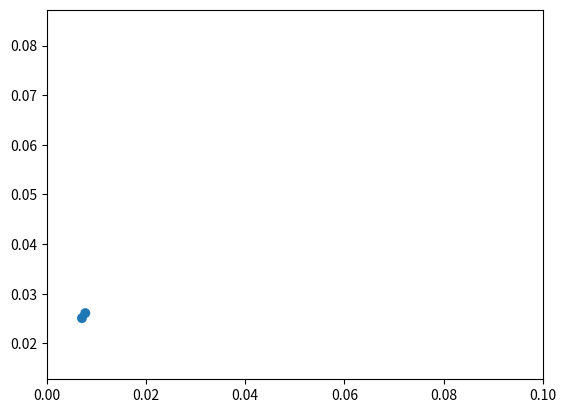

This figure's Python source:
import matplotlib.pyplot as plt
import numpy as np


# x0, y0, vx0, vy0, x1, y1, vx1, vy1 = 0.034316313, 0.022237727, -0.9441636, -0.329477, 0.03763251, 0.06781641, 0.61783105, 0.78631085
# x0, y0, vx0, vy0, x1, y1, vx1, vy1 = 0.027903782, 0.02, -0.9441636, 0.329477, 0.04182867, 0.07315684, 0.61783105, 0.78631085
# x0, y0, vx0, vy0, x1, y1, vx1, vy1 = 0.02, 0.022758117, 0.9441636, 0.329477, 0.047000658, 0.079739206, 0.61783105, 0.78631085
# x0, y0, vx0, vy0, x1, y1, vx1, vy1 = 0.020313147, 0.022867393, 0.9441636, 0.329477, 0.04720557, 0.08, 0.61783105, -0.78631085
# x0, y0, vx0, vy0, x1, y1, vx1, vy1 = 0.039164454, 0.029445779, 0.3748837, -0.6442783, 0.059541274, 0.0643004, 1.1871109, 0.18744445


#x0, y0, vx0, vy0, x1, y1, vx1, vy1 = 0.020000089, 0.041878227, 1.127582, 0.62112474, 0.08, 0.03842919, 0.5273948, 0.2542078
x0, y0, vx0, vy0, x1, y1, vx1, vy1 = 0.0070796, 0.025068538, -0.72501385, 0.6420197, 0.0077506364, 0.026081767, 0.40945965, -1.2719852

# 0.0067917574: 0.027903782 0.02 -0.9441636 0.329477 | 0.04182867 0.07315684 0.61783105 0.78631085
# 0.015162958: 0.02 0.022758117 0.9441636 0.329477 | 0.047000658 0.079739206 0.61783105 0.78631085
# 0.015494625: 0.020313147 0.022867393 0.9441636 0.329477 | 0.04720557 0.08 0.61783105 -0.78631085


fig, ax = plt.subplots()
# draw circles of radius 0.02
circle0 = plt.Circle((x0, y0), 0.001)
circle1 = plt.Circle((x1, y1), 0.001)

ax.add_artist(circle0)
ax.add_artist(circle1)

ax.set_xlim(0,0.1)
ax.set_ylim(0,0.1)
# draw arrows
# # ax.arrow(x0, y0, vx0, vy0, head_width=0.01, head_length=0.01, fc='r', ec='r')
# ax.arrow(x1, y1, vx1, vy1, head_width=0.01, head_length=0.01, fc='r', ec='r')
ax.set_aspect('equal', adjustable='datalim')
plt.show()